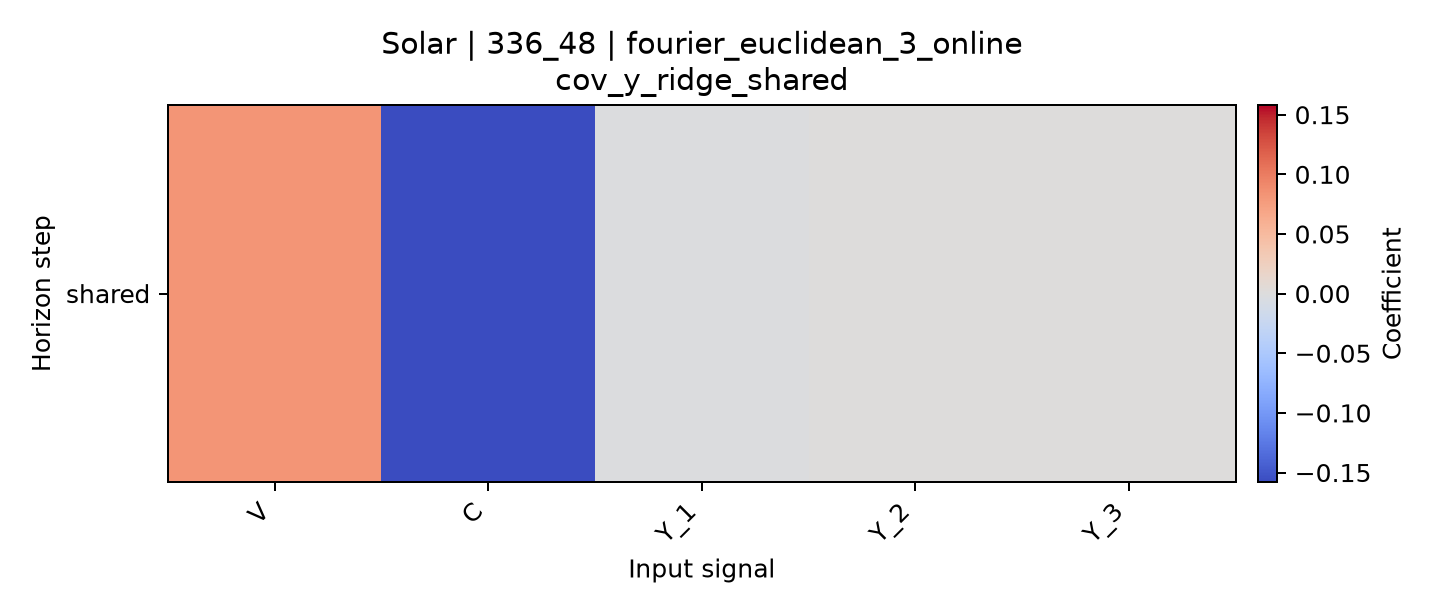

The data file committed next to this chart (first rows):
horizon, V, C, Y_1, Y_2, Y_3
shared, 0.08242, -0.1581, -0.00151, 0.0004968, 0.0006534
